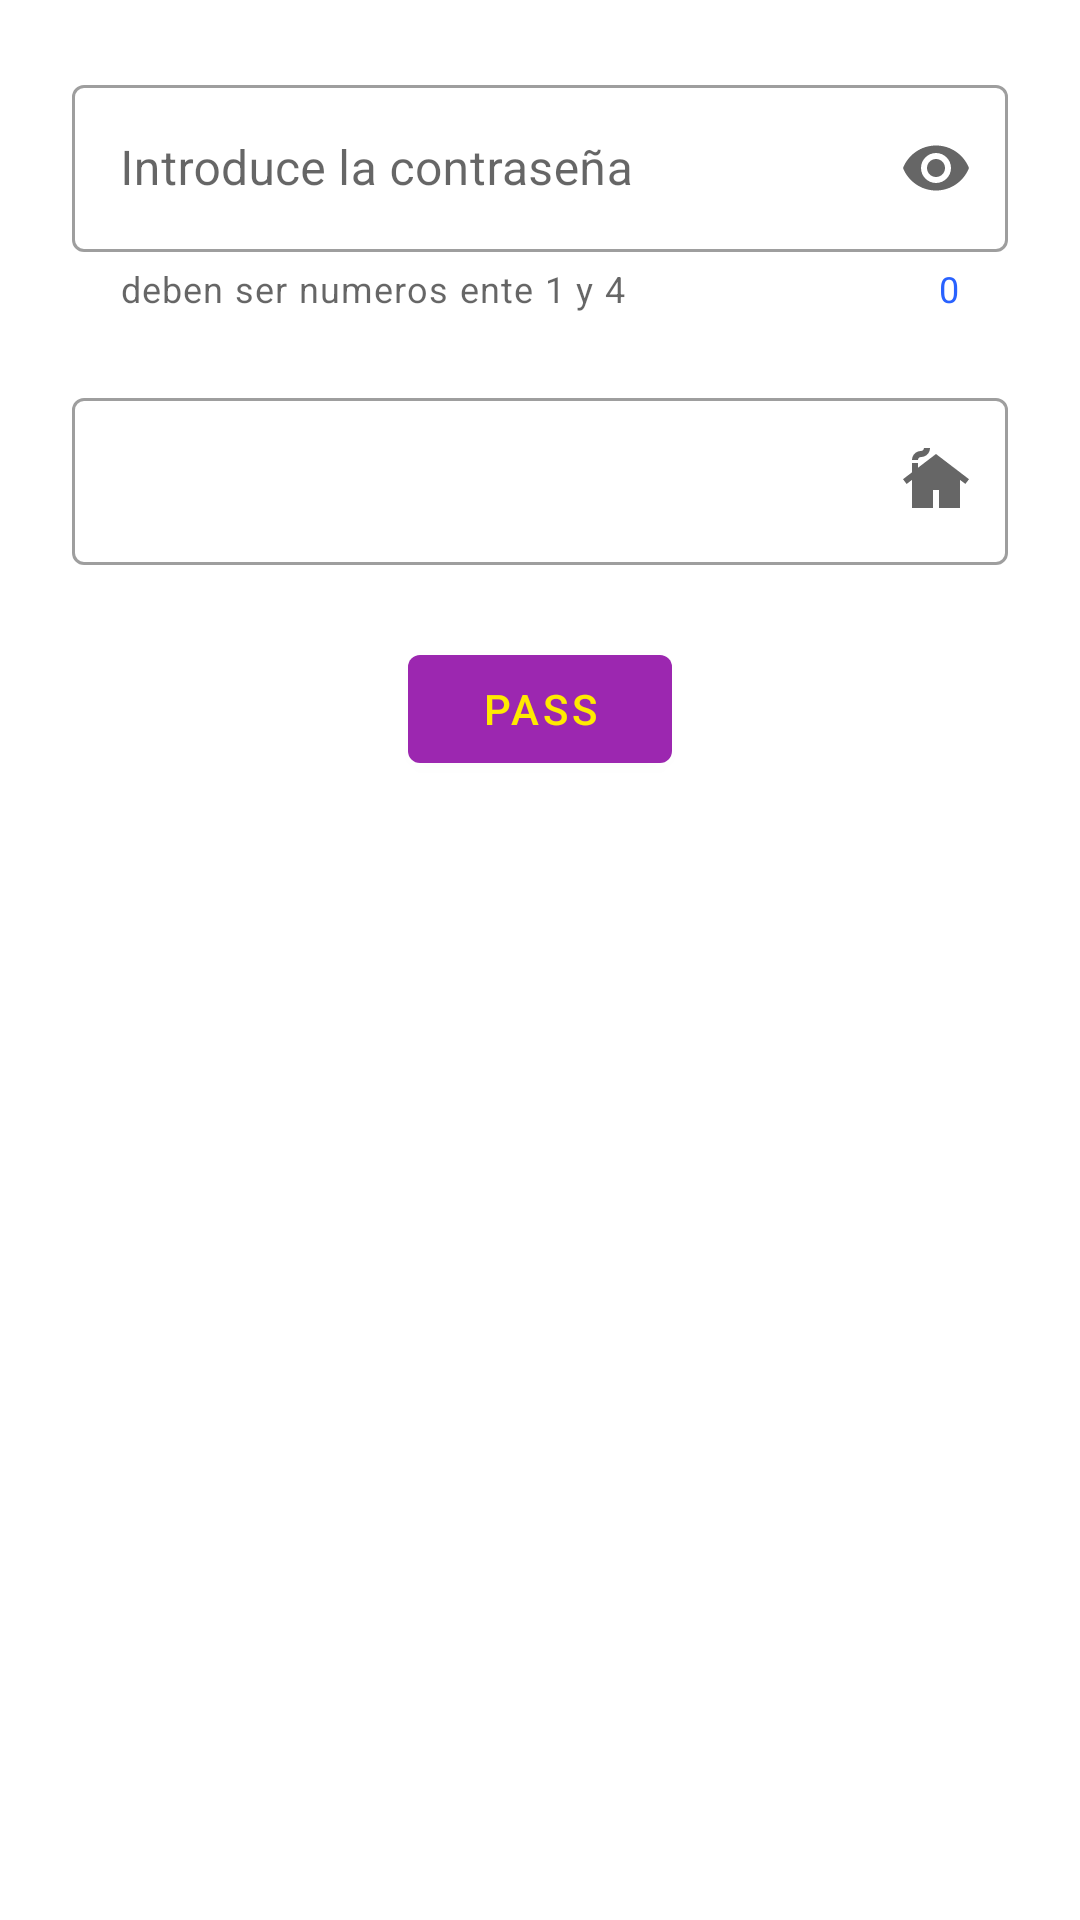

Reconstruct the res/layout file that produces this screen, plus the resources it refers to.
<!-- AndroidManifest.xml: application theme Theme.Viaje -->
<!-- res/layout/activity_main.xml -->
<?xml version="1.0" encoding="utf-8"?>
<androidx.constraintlayout.widget.ConstraintLayout xmlns:android="http://schemas.android.com/apk/res/android"
    xmlns:app="http://schemas.android.com/apk/res-auto"
    xmlns:tools="http://schemas.android.com/tools"
    android:id="@+id/root"
    android:layout_width="match_parent"
    android:layout_height="wrap_content"
    tools:context=".MainActivity">


    <com.google.android.material.textfield.TextInputLayout
        android:id="@+id/main_username_inputlayout"
        style="@style/Widget.MaterialComponents.TextInputLayout.OutlinedBox"
        android:layout_width="0dp"
        android:layout_height="wrap_content"
        android:layout_marginHorizontal="24dp"
        android:layout_marginVertical="22dp"
        android:focusedByDefault="false"
        android:hint="Introduce la contraseña"
        app:counterEnabled="true"
        app:counterTextColor="@color/secondaryTextColor"
        app:endIconMode="password_toggle"
        app:errorEnabled="true"
        app:helperText="deben ser numeros ente 1 y 4"
        app:hintTextAppearance="?caption"
        app:layout_constraintEnd_toEndOf="parent"
        app:layout_constraintStart_toStartOf="parent"
        app:layout_constraintTop_toTopOf="parent"
        app:prefixText="PASS">

        <com.google.android.material.textfield.TextInputEditText
            android:id="@+id/main_username_inputText"
            android:layout_width="match_parent"
            android:layout_height="match_parent"
            android:digits="1234"
            android:inputType="numberPassword" />

    </com.google.android.material.textfield.TextInputLayout>

    <com.google.android.material.textfield.TextInputLayout
        android:id="@+id/main_username_inputlayout2"
        style="@style/Widget.MaterialComponents.TextInputLayout.OutlinedBox.ExposedDropdownMenu"
        android:layout_width="0dp"
        android:layout_height="wrap_content"
        android:layout_marginHorizontal="24dp"
        android:layout_marginVertical="22dp"
        app:endIconDrawable="@drawable/ic_cottage"
        app:endIconMode="dropdown_menu"
        app:hintTextAppearance="?caption"
        app:layout_constraintEnd_toEndOf="parent"
        app:layout_constraintStart_toStartOf="parent"
        app:layout_constraintTop_toBottomOf="@+id/main_username_inputlayout">

        <AutoCompleteTextView
            android:id="@+id/main_autocomplete"
            android:layout_width="match_parent"
            android:layout_height="match_parent"
            android:inputType="none" />

    </com.google.android.material.textfield.TextInputLayout>

    <com.google.android.material.button.MaterialButton
        android:id="@+id/main_pass_btn"
        android:layout_width="wrap_content"
        android:layout_height="wrap_content"
        android:layout_marginVertical="24dp"
        android:text="PASS"
        app:layout_constraintEnd_toEndOf="parent"
        app:layout_constraintStart_toStartOf="parent"
        app:layout_constraintTop_toBottomOf="@+id/main_username_inputlayout2" />
</androidx.constraintlayout.widget.ConstraintLayout>
<!-- resources referenced by this layout -->
<resources>
  <color name="secondaryTextColor">#2962ff</color>
  <!-- drawable ic_cottage (drawable) -->
  <?xml version="1.0" encoding="UTF-8" standalone="no"?>
  <vector xmlns:android="http://schemas.android.com/apk/res/android" android:height="24dp" android:tint="#000000" android:viewportHeight="24.0" android:viewportWidth="24.0" android:width="24dp">
        
      <path android:fillColor="@android:color/white" android:pathData="M12,3L6,7.58V6H4v3.11L1,11.4l1.21,1.59L4,11.62V21h7v-6h2v6h7v-9.38l1.79,1.36L23,11.4L12,3zM10,1c0,1.66 -1.34,3 -3,3C6.45,4 6,4.45 6,5H4c0,-1.66 1.34,-3 3,-3c0.55,0 1,-0.45 1,-1H10z"/>
      
  </vector>
  <style name="Theme.Viaje" parent="Theme.MaterialComponents.DayNight.NoActionBar">
          
          <item name="colorPrimary">@color/primaryColor</item>
          <item name="colorPrimaryVariant">@color/primaryDarkColor</item>
          <item name="colorOnPrimary">@color/primaryTextColor</item>
          <item name="android:textColorPrimary">@android:color/black</item>
          <item name="android:windowBackground">@android:color/white</item>
          
          <item name="colorSecondary">@color/secondaryColor</item>
          <item name="colorSecondaryVariant">@color/secondaryDarkColor</item>
          <item name="colorOnSecondary">@color/secondaryTextColor</item>
          <item name="android:textColorSecondary">@color/secondaryTextColor</item>
          
          <item name="android:statusBarColor" tools:targetApi="l">?attr/colorPrimaryVariant</item>
          
          <item name="apperanceBody14">@style/TextAppearance.MdcTypographyStyles.Body2</item>
          <item name="apperanceH4">@style/TextAppearance.MdcTypographyStyles.Headline4</item>
          <item name="caption">@style/TextAppearance.MdcTypographyStyles.Caption</item>
      </style>
  <color name="primaryColor">#9c27b0</color>
  <color name="primaryDarkColor">#6a0080</color>
  <color name="primaryTextColor">#ffea00</color>
  <color name="secondaryColor">#cddc39</color>
  <color name="secondaryDarkColor">#99aa00</color>
  <style name="TextAppearance.MdcTypographyStyles.Body2" parent="TextAppearance.MaterialComponents.Body2">
          <item name="fontFamily">@font/kameron</item>
          <item name="android:fontFamily">@font/kameron</item>
          <item name="android:textAllCaps">true</item>
          <item name="android:textSize">14sp</item>
          <item name="android:textColor">@android:color/darker_gray</item>
      </style>
  <style name="TextAppearance.MdcTypographyStyles.Headline4" parent="TextAppearance.MaterialComponents.Headline4">
          <item name="fontFamily">@font/crimson_text</item>
          <item name="android:fontFamily">@font/crimson_text</item>
          <item name="android:textSize">42sp</item>
      </style>
  <style name="TextAppearance.MdcTypographyStyles.Caption" parent="TextAppearance.MaterialComponents.Caption">
          <item name="fontFamily">@font/kameron</item>
          <item name="android:fontFamily">@font/kameron</item>
          <item name="android:textSize">14sp</item>
      </style>
</resources>
